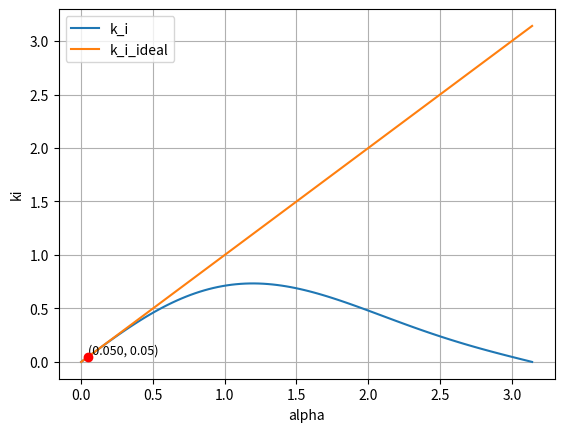

Reproduce this figure in Python.
import numpy as np
import matplotlib.pyplot as plt
def k_r(alpha):
    k_r = 1/2 - 2/3*np.cos(alpha) + 1/6*np.cos(2*alpha)
    return k_r

def find_alpha(target_value,iskr, tol=1e-5, max_iter=1000):
    low, high = 0, np.pi
    iter_count = 0
    while low < high and iter_count < max_iter:
        mid = (low + high) / 2
        if iskr == 1:
            if np.abs(k_r(mid) - target_value) < tol:
                return mid
            elif k_r(mid) > target_value:
                high = mid
            else:
                low = mid
            iter_count += 1
        else:
            if np.abs(np.abs(1-k_i(mid)/mid) - target_value) < tol:
                return mid
            elif k_i(mid) > target_value:
                high = mid
            else:
                low = mid
            iter_count += 1
    return (low + high) / 2



def k_i(alpha):
    # k_i = np.sin(alpha)
    k_i = 2/3*np.sin(alpha) + 1/6*np.sin(2*alpha)
    return k_i


def plot_kr():
    x = np.linspace(0, np.pi, 100)
    y_r = [k_r(i) for i in x]
    alpha = find_alpha(err,1)
    kr= k_r(alpha)

    plt.plot(x, y_r, label='k_r')
    plt.plot(x, [0 for _ in x], label='k_r_ideal', linestyle='--')
    plt.scatter([alpha], [kr], color='red', zorder=5)
    plt.text(alpha, kr, f'({alpha:.3f}, {kr:.2f})', fontsize=9, verticalalignment='bottom')
    plt.grid(True)
    plt.xlabel('alpha (radians)')
    plt.ylabel('k_r')
    plt.legend()
    plt.show()

def plot_ki():
    x = np.linspace(0, np.pi, 100)
    y_i = [k_i(i) for i in x]
    y_i_ideal = x

    alpha = find_alpha(err,0)
    ki = k_i(alpha)


    plt.plot(x, y_i, label='k_i')
    plt.plot(x, y_i_ideal, label='k_i_ideal')
    plt.scatter([alpha], [ki], color='red', zorder=5)
    plt.text(alpha, ki, f'({alpha:.3f}, {ki:.2f})', fontsize=9, verticalalignment='bottom')

    plt.grid()
    plt.xlabel('alpha')
    plt.ylabel('ki')
    plt.legend()
    plt.show()

err = 0.05
plot_ki()